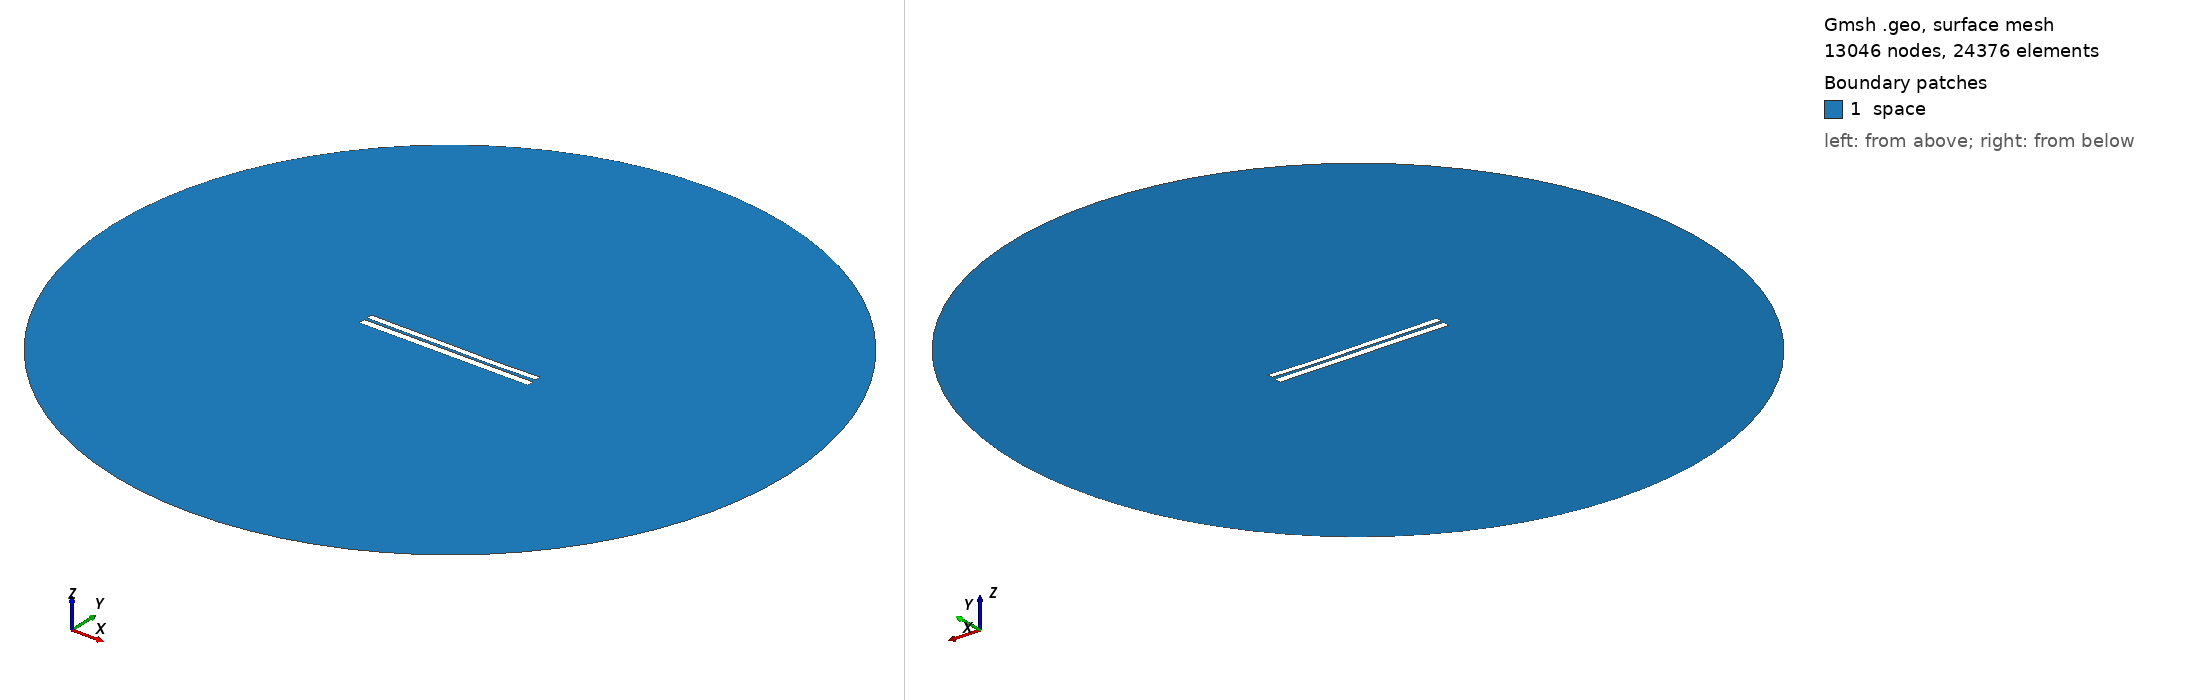

Gmsh geometry script, surface-meshed: 13046 nodes, 24376 surface elements. Boundary patches (legend numbers): 1 space. Left view from above one corner, right view from below the opposite corner. Legend entries are the model's physical surfaces. The drawing asked Gmsh for element sizes between 1% and 20% of the model's largest extent; the script's own settings can give other sizes.

=== 6392.geo (drawn) ===
//---------------------------------------
// Geometry kernel
//---------------------------------------

SetFactory("OpenCASCADE");



//---------------------------------------
// Parameters of the geometry
//---------------------------------------

// Overetch of the upper plate
overetch = 0.25;

// Distance between the plates
distance = 1.5;

// Discretization over the x axis (for the deformation)
nx = 50; 

// Length of the plate
L = 100 - overetch; 

// Number of modes
n = 4; 

// 1st mode coefficient
coeff(1) = -0.075;
beta(1) = 0.596864 * 3.1415926535 / L;

// 2nd mode coefficient
coeff(2) = -0.15;
beta(2) = 1.49418 * 3.1415926535 / L;

// 3rd mode coefficient
coeff(3) = 0.07499999999999998;
beta(3) = 2.50025 * 3.1415926535 / L;

// 4th mode coefficient
coeff(4) = -0.075;
beta(4) = 3.49999 * 3.1415926535 / L;



//---------------------------------------
// Upper plate (deformed rectangle)
//---------------------------------------

// Coordiantes of the upper plate
xmin = -50;
xmax = 50 - overetch;

// Height of the upper plate
yheight = 4 - 2 * overetch;

// Indexes of the points
UpperID[] = {};
LowerID[] = {};
LeftID[] = {};
RightID[] = {};

// Point index
p = 1;

// Horizontal edges
For i In {1:nx}
    x = xmin + (i-1)*(xmax - xmin)/(nx-1);

    y_bottom = distance / 2 + overetch;
    For j In {1:n}
        C = (Cosh(beta(j)*L) + Cos(beta(j)*L)) / (Sinh(beta(j)*L) + Sin(beta(j)*L));
        y_bottom  = y_bottom + coeff(j) * (Cosh(beta(j)*(x+50)) - Cos(beta(j)*(x+50)) - C * (Sinh(beta(j)*(x+50)) - Sin(beta(j)*(x+50))));
    EndFor

    y_top = y_bottom + yheight;

    Point(p) = {x, y_top, 0, 1.0};
    UpperID[i] = p;
    p = p + 1;

    Point(p) = {x, y_bottom, 0, 1.0};
    LowerID[i] = p;
    p = p + 1;
EndFor

// Create point lists
UpperPts[] = {}; LowerPts[] = {};
For i In {1:nx}
  UpperPts[] += {UpperID[i]};
  LowerPts[] += {LowerID[i]};
EndFor

// Build splines
Spline(1) = {UpperPts[]};
Spline(2) = {LowerPts[]};
Line(3) = {LowerPts[nx-1], UpperPts[nx-1]};
Line(4) = {LowerPts[0], UpperPts[0]};

// Build the plane surface
Curve Loop(1) = {2, 3, -1, -4};
Plane Surface(1) = {1};



//---------------------------------------
// Lower plate (rectangle)
//---------------------------------------

// Vertices
Point(1001) = {-50, -1, 0, 1.0};
Point(1002) = { 50, -1, 0, 1.0};
Point(1003) = { 50,  -5, 0, 1.0};
Point(1004) = {-50,  -5, 0, 1.0};

// Edges
Line(5) = {1001, 1002};
Line(6) = {1002, 1003};
Line(7) = {1003, 1004};
Line(8) = {1004, 1001};

// Plane surface
Line Loop(2) = {5, 6, 7, 8};
Plane Surface(2) = {2}; 



//---------------------------------------
// Outer (fictious) boundary
//---------------------------------------

// Points
Point(1005) = {0, 0, 0};       // Center
Point(1006) = {200, 0, 0};     // Start point
Point(1007) = {0, 200, 0};     // 90 degrees
Point(1008) = {-200, 0, 0};    // 180 degrees
Point(1009) = {0, -200, 0};    // 270 degrees

// Circle arcs (each needs start, center, end)
Circle(9) = {1006, 1005, 1007};
Circle(10) = {1007, 1005, 1008};
Circle(11) = {1008, 1005, 1009};
Circle(12) = {1009, 1005, 1006};

// Plane surface for the entire domain
Curve Loop(3) = {9, 10, 11, 12};
Surface(3) = {3};

// Subtract the plates from the whole domain to obtain the actual domain where we want to solve the equations
BooleanDifference{ Surface{3}; Delete; }{ Surface{1}; Surface{2}; Delete; }




//---------------------------------------
// Transfinite Lines/Curves
//---------------------------------------

// Set the number of points on the boundaries
r = 7;

// Plates
Transfinite Curve {1, 2} = 50*r Using Progression 1;
Transfinite Curve {3, 4} = 2*r Using Progression 1;
Transfinite Line {5, 7} = 50*r Using Progression 1;
Transfinite Line {6, 8} = 2*r Using Progression 1;

// Outer boundary
Transfinite Line {9, 10, 11, 12} = 20 Using Progression 1;



//---------------------------------------
// Physical groups
//---------------------------------------                

// Physical curves (boundaries)
Physical Line("force_segment", 10) = {2};
Physical Line("upper_plate", 11) = {1, 3, 4};
Physical Line("lower_plate", 12) = {5, 6, 7, 8};
Physical Line("boundary", 20) = {9, 10, 11, 12};

// Physical Surfaces
Physical Surface("space", 30) = {3};



//---------------------------------------
// 6. Generate the Mesh
//---------------------------------------

// 2D mesh generation
Mesh 2;
